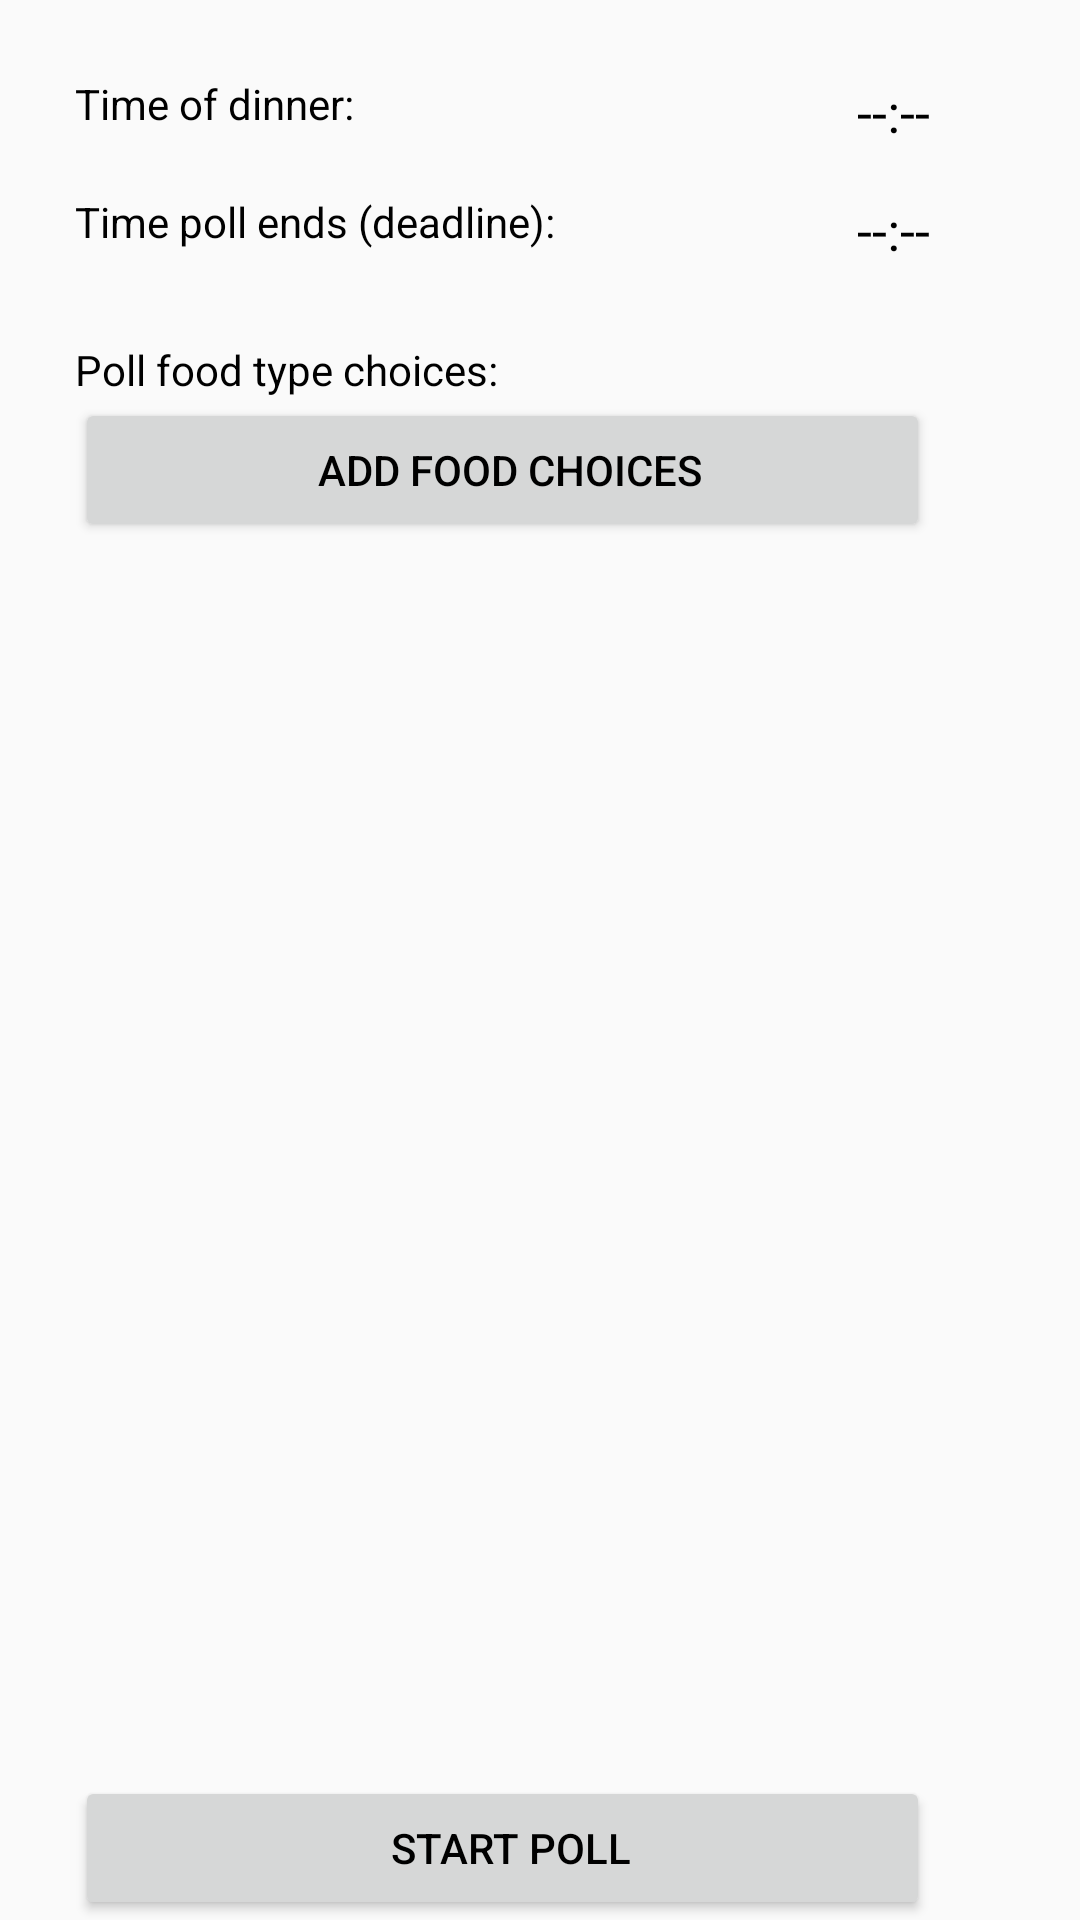

Layout XML and referenced resources for this Android screen:
<!-- AndroidManifest.xml: application theme AppTheme -->
<!-- res/layout/activity_create_poll.xml -->
<?xml version="1.0" encoding="utf-8"?>
<RelativeLayout xmlns:android="http://schemas.android.com/apk/res/android"
    xmlns:app="http://schemas.android.com/apk/res-auto"
    xmlns:tools="http://schemas.android.com/tools"
    android:id="@+id/activity_create_poll"
    android:layout_width="wrap_content"
    android:layout_height="match_parent"
    tools:context="nl.pharmit.foodapp.CreatePollActivity">

    <LinearLayout
        android:layout_width="wrap_content"
        android:layout_height="match_parent"
        android:layout_marginTop="25dp"
        android:layout_marginLeft="25dp"
        android:layout_marginRight="50dp"
        android:orientation="vertical"
        android:id="@+id/linearLayout">

        <RelativeLayout
            android:layout_width="wrap_content"
            android:layout_height="wrap_content">
            <TextView
                android:layout_width="wrap_content"
                android:layout_height="wrap_content"
                android:text="Time of dinner: "
                android:id="@+id/textViewTimeDinner"/>

            <TextView
                android:layout_width="wrap_content"
                android:layout_height="wrap_content"
                android:textAppearance="?android:attr/textAppearanceMedium"
                android:text="--:--"
                android:textAlignment="center"
                android:layout_marginLeft="50dp"
                android:id="@+id/timePickerDinner"
                android:layout_alignParentTop="false"
                android:layout_centerVertical="true"
                android:layout_alignParentRight="true" />
        </RelativeLayout>

        <RelativeLayout
            android:layout_width="wrap_content"
            android:layout_height="wrap_content"
            android:layout_marginTop="15dp">
            <TextView
                android:layout_width="wrap_content"
                android:layout_height="wrap_content"
                android:text="Time poll ends (deadline): "
                android:id="@+id/textViewPollDeadline"/>

            <TextView
                android:layout_width="wrap_content"
                android:layout_height="wrap_content"
                android:textAppearance="?android:attr/textAppearanceMedium"
                android:text="--:--"
                android:textAlignment="center"
                android:layout_marginLeft="50dp"
                android:id="@+id/timePickerDeadline"
                android:layout_alignParentTop="false"
                android:layout_centerVertical="true"
                android:layout_alignParentRight="true"/>
        </RelativeLayout>

        <RelativeLayout
            android:layout_width="wrap_content"
            android:layout_height="wrap_content"
            android:layout_marginTop="25dp">

            <TextView
                android:layout_width="wrap_content"
                android:layout_height="wrap_content"
                android:text="Poll food type choices:"
                android:id="@+id/textViewPollChoices"/>


        </RelativeLayout>

        <LinearLayout
            xmlns:android="http://schemas.android.com/apk/res/android"
            android:layout_width="fill_parent"
            android:layout_height="fill_parent"
            android:orientation="vertical">
            
            <LinearLayout
                xmlns:android="http://schemas.android.com/apk/res/android"
                android:orientation="horizontal"
                android:layout_width="fill_parent"
                android:layout_height="wrap_content"
                android:layout_weight="0.1">

                <LinearLayout
                    android:layout_width="fill_parent"
                    android:layout_height="wrap_content"
                    android:orientation="vertical">

                    <LinearLayout
                        android:orientation="horizontal"
                        android:layout_width="fill_parent"
                        android:layout_height="wrap_content"
                        android:layout_weight="0.1"
                        >

                        <ListView android:id="@+id/listViewPollChoices"
                            android:layout_height="wrap_content"
                            android:layout_width="fill_parent"
                            android:dividerHeight="2px">
                        </ListView>



                    </LinearLayout>

                    <LinearLayout
                        android:orientation="horizontal"
                        android:layout_width="match_parent"
                        android:layout_height="wrap_content"
                        >

                        <Button
                            android:id="@+id/addFoodButton"
                            android:text="@string/pollAddFoodButton"
                            android:layout_width="match_parent"
                            android:layout_height="wrap_content"
                            android:layout_alignParentRight="true"
                            android:paddingRight="20px"
                            />

                    </LinearLayout>
                </LinearLayout>
            </LinearLayout>

            <LinearLayout
                android:layout_width="match_parent"
                android:layout_height="wrap_content"
                android:orientation="horizontal">

                <Button
                    android:text="@string/startPollButton"
                    android:layout_width="match_parent"
                    android:layout_height="wrap_content"
                    android:id="@+id/startPollButton"
                    android:layout_alignParentRight="true"
                    android:paddingRight="20px"
                    />
            </LinearLayout>

        </LinearLayout>

        <Spinner
            android:layout_width="0dp"
            android:layout_height="0dp"
            android:layout_centerHorizontal="true"
            android:id="@+id/spinner" />
        
            
            
            
            

            
                
                
                
                
                
                

            
                
                
                
                

        





    </LinearLayout>




</RelativeLayout>
<!-- resources referenced by this layout -->
<resources>
  <string name="pollAddFoodButton">"Add food choices"</string>
  <string name="startPollButton">"Start poll"</string>
  <style name="AppTheme" parent="Theme.AppCompat.Light.DarkActionBar">
          
          <item name="colorPrimary">@color/colorPrimary</item>
          <item name="colorPrimaryDark">@color/colorPrimaryDark</item>
          <item name="colorAccent">@color/colorAccent</item>
          <item name="android:textColor">@android:color/black</item>
      </style>
  <color name="colorPrimary">#18b8c6</color>
  <color name="colorPrimaryDark">#18b8c6</color>
  <color name="colorAccent">#0d7077</color>
</resources>
